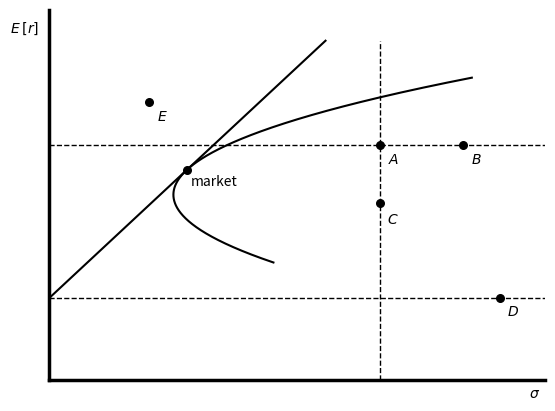

Write Python code to recreate this figure. (Note: this script raises an exception after producing the figure.)
import matplotlib.pyplot as plt
import numpy as np


yeet=plt.gca()
y=np.linspace(1.9,4.9,1000)
x=[(i-3)**2+1.5 for i in y]
dot_x=[1.66,4,4,5.45,5,1.2]
dot_y=[3.4,3.8,2.87,1.325,3.8,4.5]
plt.plot(x,y,color='black')
plt.plot([0,3.34],[1.325,5.5], color='black')
plt.plot([0,6],[1.325,1.325],linestyle='--',color='black',lw=1)
plt.plot([0,6],[3.8,3.8],linestyle='--',color='black',lw=1)
plt.plot([4,4],[0,5.5],linestyle='--',color='black',lw=1)
for spine in yeet.spines.values():
    spine.set_linewidth(2.5)
plt.scatter(dot_x,dot_y,s=30,color='black')
yeet.set_xticks([])
yeet.set_yticks([])
yeet.spines['right'].set_visible(False)
yeet.spines['top'].set_visible(False)
plt.text(1.71,3.14,"market")
plt.text(5.8,-.3,r"$\sigma$")
plt.text(5.53,1.03,r"$D$")
plt.text(5.1,3.5,r"$B$")
plt.text(4.08,2.53,r"$C$")
plt.text(4.1,3.5,r"$A$")
plt.text(1.3,4.2,r"$E$")
plt.text(-.3, 5.7, r"$E\:[r]$", ha='center', va='center', fontsize=10)

plt.xlim(0,6)
plt.ylim(0,6)







plt.savefig('plots/CH10_10.3.6_capm.png',dpi=400)
plt.show()
